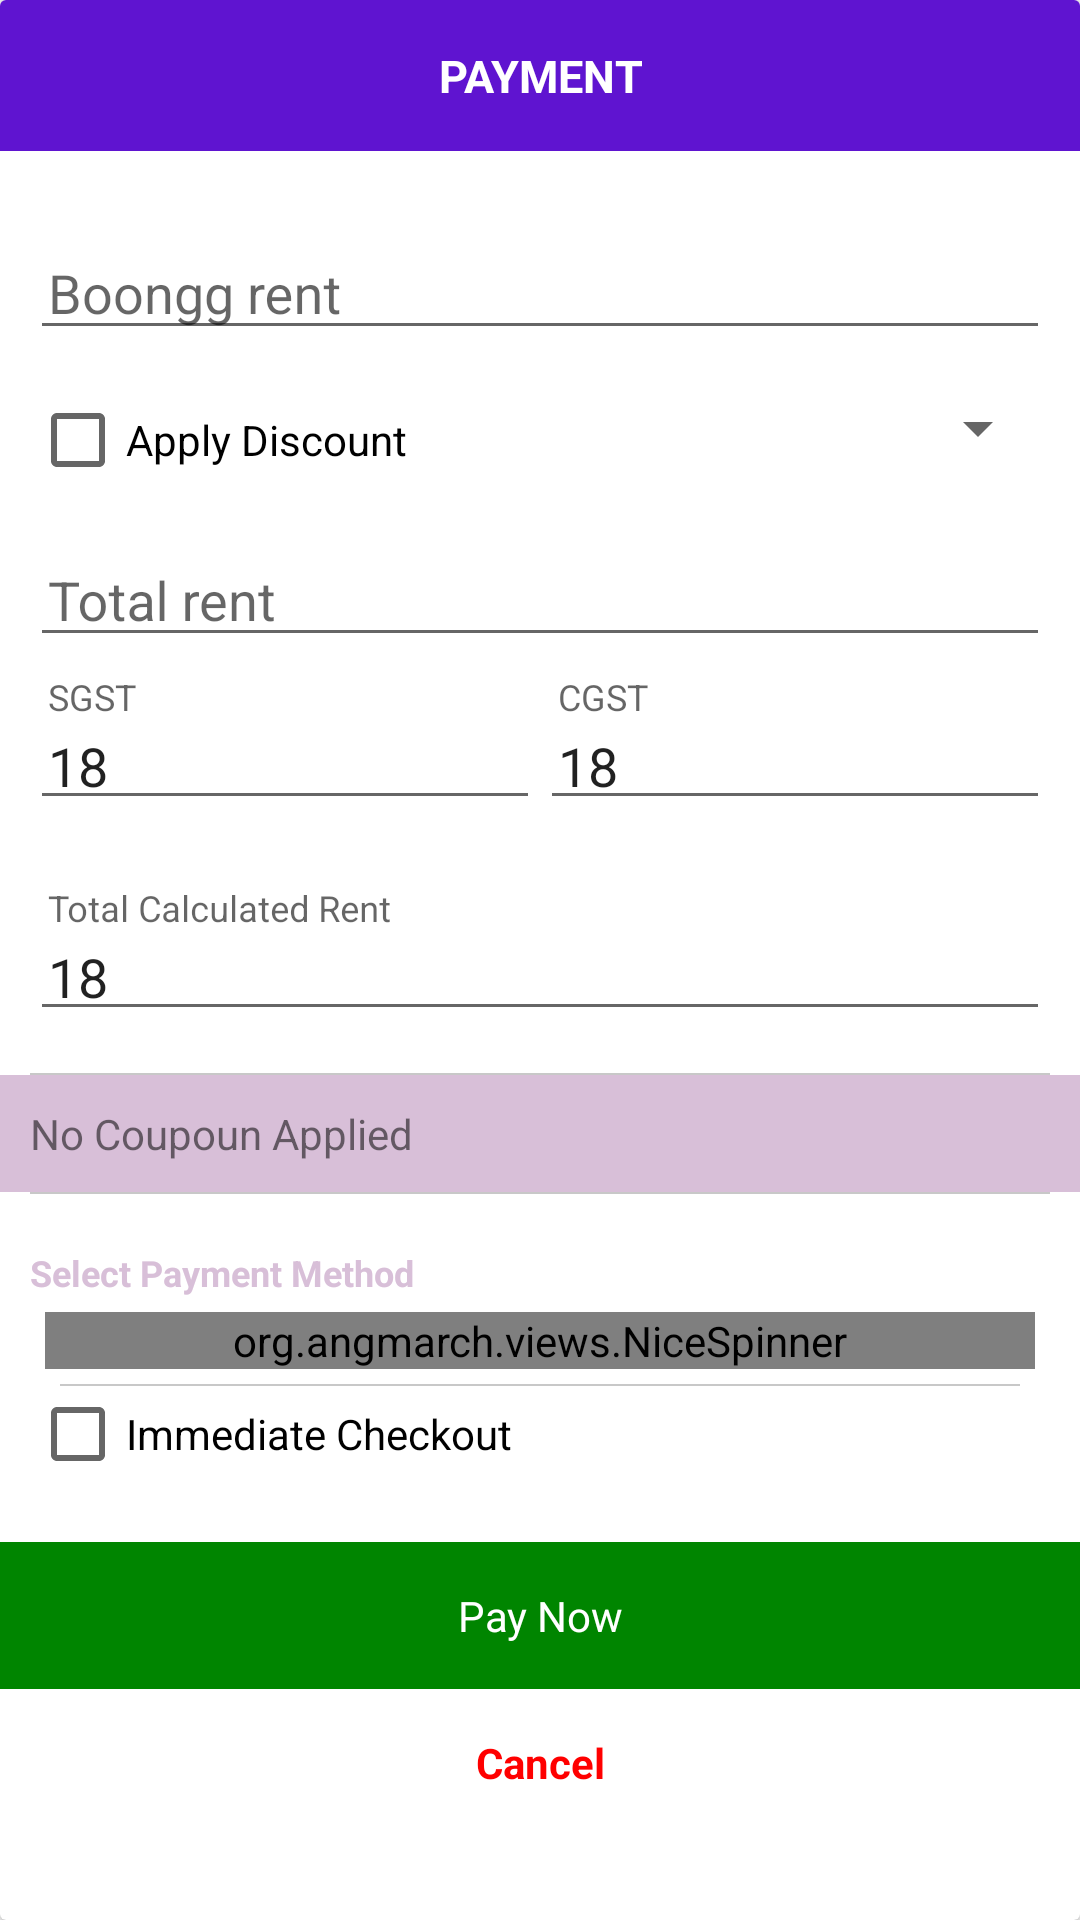

Layout XML and referenced resources for this Android screen:
<!-- AndroidManifest.xml: application theme AppTheme.NoActionBar -->
<!-- res/layout/alert_payment.xml -->
<?xml version="1.0" encoding="utf-8"?>
<android.support.v7.widget.CardView xmlns:android="http://schemas.android.com/apk/res/android"
    android:layout_width="match_parent" android:layout_height="match_parent"
    android:background="@drawable/rounded_cards"
    >
    <ScrollView
        android:layout_width="match_parent"
        android:layout_height="wrap_content"
        >
    <LinearLayout
        android:layout_width="match_parent"
        android:layout_height="wrap_content"
        android:orientation="vertical">
        <LinearLayout
            android:layout_width="match_parent"
            android:layout_height="wrap_content"
            android:layout_weight="1"
            android:orientation="vertical">
            <TextView
                android:layout_width="match_parent"
                android:layout_height="wrap_content"
                android:text="Payment"
                android:theme="@style/dialog_header"
                />
        </LinearLayout>

            <LinearLayout
                android:layout_width="match_parent"
                android:layout_height="wrap_content"
                android:orientation="vertical">
        <LinearLayout
            android:layout_width="match_parent"
            android:layout_height="wrap_content"
            android:layout_margin="10dp"
            android:orientation="horizontal">

            <android.support.design.widget.TextInputLayout
                android:layout_width="match_parent"
                android:layout_height="wrap_content"
                android:layout_marginTop="8dp"
                android:background="@drawable/rounded"
                android:paddingTop="1dp"
                android:layout_weight="1"
                android:layout_marginBottom="2dp">
                <EditText android:id="@+id/pay_selected_rent"
                    android:padding="6dp"
                    android:layout_width="match_parent"
                    android:layout_height="wrap_content"
                    android:inputType="number"
                    android:layout_marginBottom="2dp"
                    android:hint="Boongg rent" />
            </android.support.design.widget.TextInputLayout>
        </LinearLayout>

        <LinearLayout
            android:layout_width="match_parent"
            android:layout_height="wrap_content"
            android:layout_marginRight="10dp"
            android:layout_marginLeft="10dp"
            android:orientation="horizontal">
            <CheckBox
                android:layout_width="match_parent"
                android:layout_height="wrap_content"
                android:layout_weight="1"
                android:id="@+id/applyDiscount_checkbox"
                android:text="Apply Discount"/>

            <Spinner
                android:layout_width="match_parent"
                android:layout_height="wrap_content"
                android:id="@+id/applyDiscount_spinner"
                android:layout_weight="1"
                />
        </LinearLayout>
        <android.support.design.widget.TextInputLayout
            android:layout_width="match_parent"
            android:layout_height="wrap_content"
            android:layout_marginTop="8dp"
            android:background="@drawable/rounded"
            android:paddingTop="1dp"
            android:layout_marginLeft="10dp"
            android:layout_marginRight="10dp"
            android:layout_weight="1"
            android:layout_marginBottom="2dp">
            <EditText android:id="@+id/pay_total_rent"
                android:padding="6dp"
                android:layout_width="match_parent"
                android:layout_height="wrap_content"
                android:inputType="number"
                android:layout_marginBottom="2dp"
                android:hint="Total rent" />
        </android.support.design.widget.TextInputLayout>
        <LinearLayout
            android:layout_width="match_parent"
            android:layout_height="wrap_content"
            android:layout_marginLeft="10dp"
            android:layout_marginRight="10dp"

            android:orientation="horizontal">
            <android.support.design.widget.TextInputLayout
                android:layout_width="match_parent"
                android:layout_height="wrap_content"
                android:layout_marginTop="2dp"
                android:background="@drawable/rounded"
                android:paddingTop="1dp"
                android:layout_weight="1"
                android:layout_marginBottom="2dp">
                <EditText android:id="@+id/pay_sgst"
                    android:padding="6dp"
                    android:layout_width="match_parent"
                    android:layout_height="wrap_content"
                    android:inputType="number"
                    android:text="18"
                    android:layout_marginBottom="1dp"
                    android:hint="SGST" />
            </android.support.design.widget.TextInputLayout>
            <android.support.design.widget.TextInputLayout
                android:layout_width="match_parent"
                android:layout_height="wrap_content"
                android:layout_marginTop="2dp"
                android:background="@drawable/rounded"
                android:paddingTop="1dp"
                android:layout_weight="1"
                android:layout_marginBottom="2dp">
                <EditText android:id="@+id/pay_cgst"
                    android:padding="6dp"
                    android:layout_width="match_parent"
                    android:layout_height="wrap_content"
                    android:inputType="number"
                    android:text="18"

                    android:layout_marginBottom="2dp"
                    android:hint="CGST" />
            </android.support.design.widget.TextInputLayout>
        </LinearLayout>


        <LinearLayout
            android:layout_width="match_parent"
            android:layout_height="wrap_content"
            android:layout_margin="10dp"
            android:orientation="horizontal">


            <android.support.design.widget.TextInputLayout
                android:layout_width="match_parent"
                android:layout_height="wrap_content"
                android:layout_marginTop="8dp"
                android:background="@drawable/rounded"
                android:paddingTop="1dp"
                android:layout_weight="1"
                android:layout_marginBottom="2dp">
                <EditText android:id="@+id/total_calculated_rent"
                    android:padding="6dp"
                    android:layout_width="match_parent"
                    android:layout_height="wrap_content"
                    android:inputType="number"
                    android:text="18"
                    android:layout_marginBottom="2dp"
                    android:hint="Total Calculated Rent" />
            </android.support.design.widget.TextInputLayout>
        </LinearLayout>

        <View
            android:layout_width="match_parent"
            android:layout_height="0.8dp"
            android:background="@color/grayShade1"
            android:layout_marginRight="10dp"
            android:layout_marginLeft="10dp"/>
        <TextView
            android:id="@+id/discount_msg"
            android:layout_width="match_parent"
            android:layout_height="wrap_content"
            android:text="No Coupoun Applied"
            android:padding="10dp"
            android:background="@color/light_purple"/>
        <View
            android:layout_width="match_parent"
            android:layout_height="0.8dp"
            android:background="@color/grayShade1"
            android:layout_marginRight="10dp"
            android:layout_marginLeft="10dp"/>
    <LinearLayout
        android:layout_width="match_parent"
        android:layout_height="wrap_content"
        android:layout_marginBottom="20dp"
        android:layout_marginLeft="10dp"
        android:layout_marginTop="10dp"
        android:layout_marginRight="10dp"
        android:orientation="vertical">
        <CheckBox
            android:id="@+id/pay_at_store"
            android:layout_width="wrap_content"
            android:layout_height="match_parent"
            android:layout_weight="1"
            android:visibility="gone"
            android:text="Pay At Store"
           />


        <TextView
            android:layout_width="match_parent"
            android:layout_height="wrap_content"
            android:textStyle="bold"
            android:layout_marginTop="8dp"
            android:textSize="12sp"
            android:textColor="@color/light_purple"
            android:text="Select Payment Method"/>
        <org.angmarch.views.NiceSpinner
            android:layout_weight="1"
            android:id="@+id/payment_method_spinner"
            android:layout_width="match_parent"
            android:layout_height="wrap_content"
            android:background="@color/grayShade1"
            android:layout_margin="5dp"/>
<View
    android:layout_width="match_parent"
    android:layout_height="0.8dp"
    android:background="@color/grayShade1"
    android:layout_marginLeft="10dp"
    android:layout_marginRight="10dp"/>
        <CheckBox
            android:id="@+id/immediate_checkout"
            android:layout_width="wrap_content"
            android:layout_height="match_parent"
            android:layout_weight="1"
            android:text="Immediate Checkout"
            />
    </LinearLayout>
            </LinearLayout>
    <TextView
        android:layout_width="match_parent"
        android:layout_height="wrap_content"
        android:padding="15dp"
        android:background="@color/green_pay"
        android:text="Pay Now"
        android:textColor="@color/white"
        android:id="@+id/payment_pay_now"
        android:textAlignment="center"/>
        <TextView
            android:layout_width="match_parent"
            android:layout_height="wrap_content"
            android:padding="15dp"
            android:text="Cancel"
            android:textStyle="bold"
            android:textColor="@color/red"
            android:id="@+id/payment_cancel"
            android:textAlignment="center"/>
    </LinearLayout>
    </ScrollView>

</android.support.v7.widget.CardView>
<!-- resources referenced by this layout -->
<resources>
  <color name="grayShade1">#c8c8c8</color>
  <color name="green_pay">#008500</color>
  <color name="light_purple">#D8BFD8</color>
  <color name="red">#FF0000</color>
  <color name="white">#ffffff</color>
  <!-- drawable rounded_cards (drawable) -->
  <?xml version="1.0" encoding="utf-8"?>
  <shape xmlns:android="http://schemas.android.com/apk/res/android">
      <solid
          android:color="@color/white"/>
      <corners
         android:radius="10dp"/>
      <margin
          android:left="30dp"
          android:right="30dp"/>
  </shape>
  <style name="dialog_header" parent="android:Widget.TextView">
          <item name="android:background">@color/colorPrimary</item>
          <item name="android:textColor">@color/white</item>
          <item name="android:textStyle">bold</item>
          <item name="android:textSize">15sp</item>
          <item name="fontFamily">Montserrat-Medium</item>
          <item name="android:radius">15dp</item>
          <item name="android:padding">15dp</item>
          <item name="textAllCaps">true</item>
          <item name="android:textAlignment">center</item>
      </style>
  <style name="AppTheme.NoActionBar">
          <item name="windowActionBar">false</item>
          <item name="windowNoTitle">true</item>
      </style>
  <color name="colorPrimary">#5f14d0</color>
</resources>
